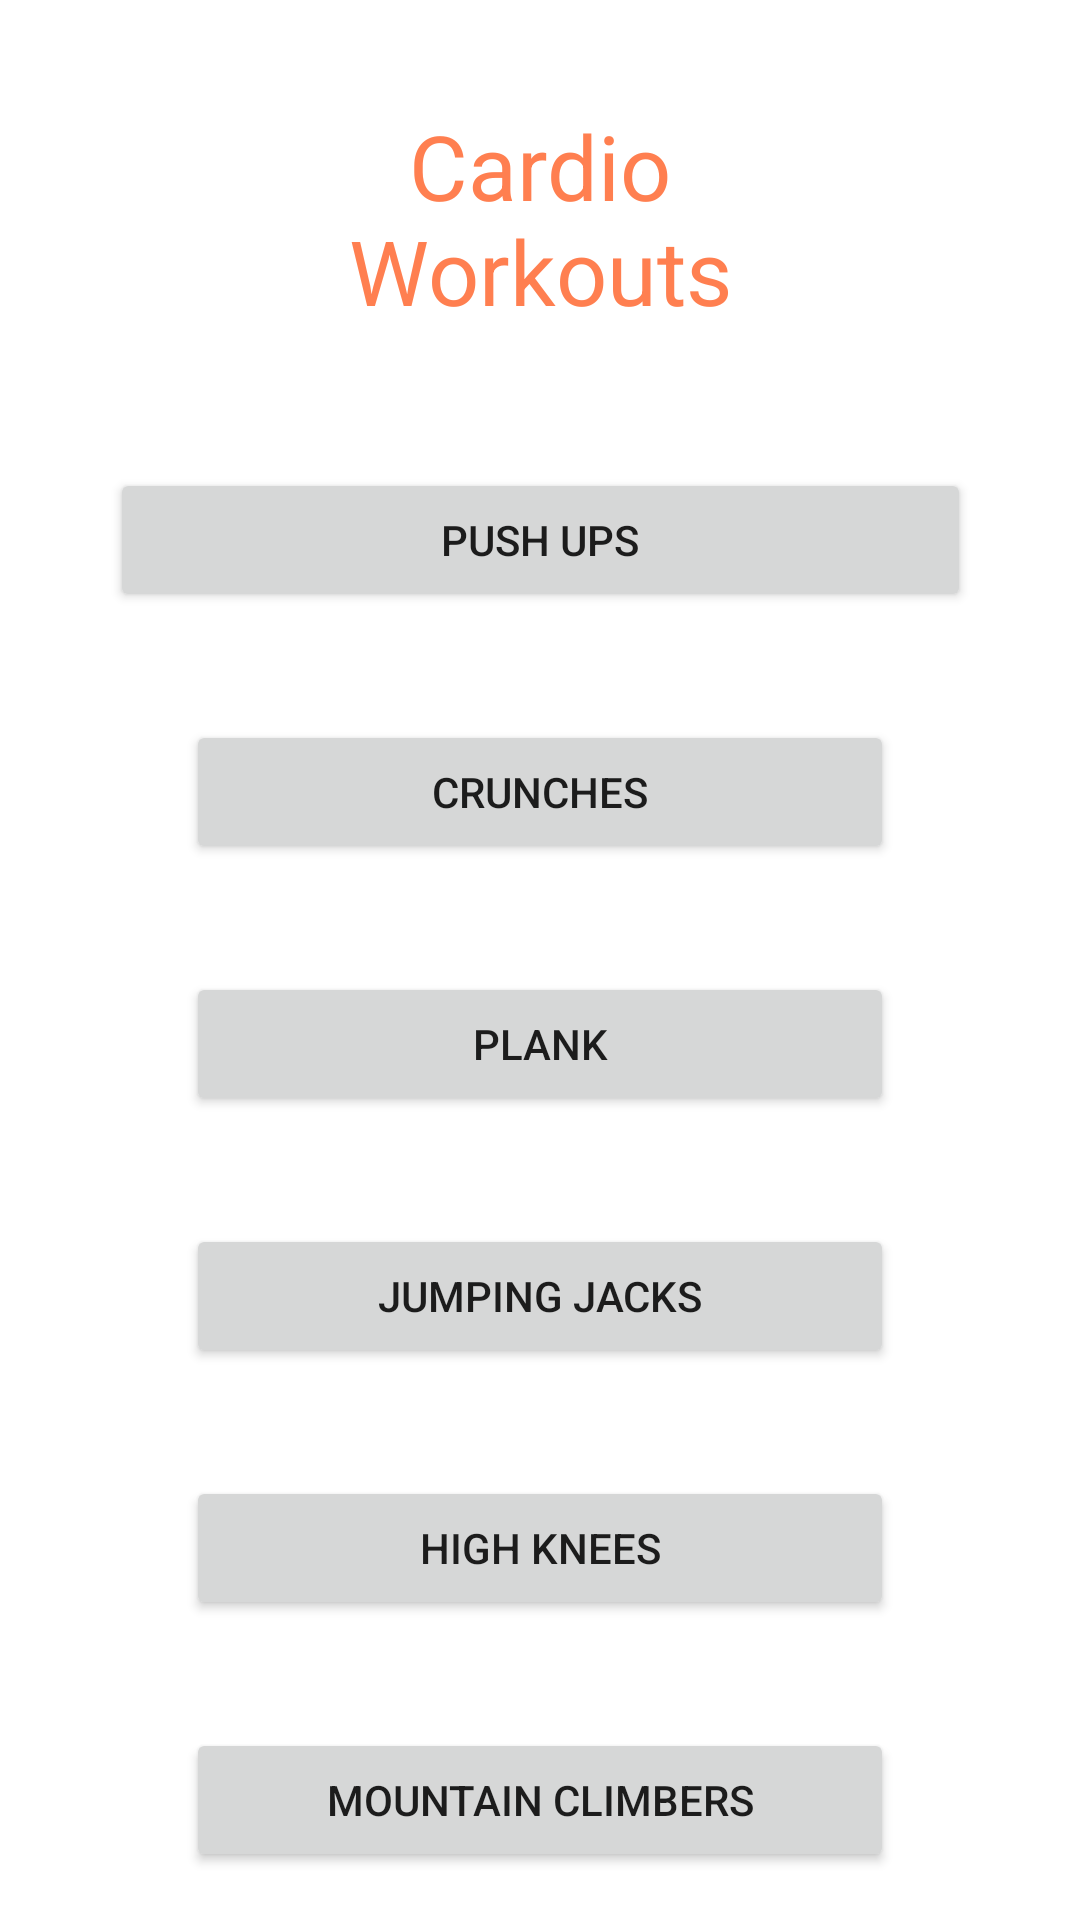

Produce the Android XML layout that renders to this screen, including the resource entries it uses.
<!-- AndroidManifest.xml: application theme Theme.MADproject_WorkoutHandling -->
<!-- res/layout/activity_cardio_workout.xml -->
<?xml version="1.0" encoding="utf-8"?>
<androidx.constraintlayout.widget.ConstraintLayout xmlns:android="http://schemas.android.com/apk/res/android"
    xmlns:app="http://schemas.android.com/apk/res-auto"
    xmlns:tools="http://schemas.android.com/tools"
    android:layout_width="match_parent"
    android:layout_height="match_parent"
    android:background="@drawable/bkgrnd"
    tools:context=".CardioWorkout">

    <Button
        android:id="@+id/mntnbtn"
        android:layout_width="0dp"
        android:layout_height="wrap_content"
        android:layout_marginStart="62dp"
        android:layout_marginTop="36dp"
        android:layout_marginEnd="62dp"
        android:text="@string/cardiobtn6"
        app:layout_constraintBottom_toBottomOf="parent"
        app:layout_constraintEnd_toEndOf="parent"
        app:layout_constraintHorizontal_bias="1.0"
        app:layout_constraintStart_toStartOf="parent"
        app:layout_constraintTop_toBottomOf="@+id/hykneebtn"
        app:layout_constraintVertical_bias="0.0" />

    <Button
        android:id="@+id/crunches"
        android:layout_width="0dp"
        android:layout_height="wrap_content"
        android:layout_marginStart="62dp"
        android:layout_marginTop="36dp"
        android:layout_marginEnd="62dp"
        android:text="@string/cardiobtn2"
        app:layout_constraintEnd_toEndOf="parent"
        app:layout_constraintStart_toStartOf="parent"
        app:layout_constraintTop_toBottomOf="@+id/pshups" />

    <Button
        android:id="@+id/plank"
        android:layout_width="0dp"
        android:layout_height="wrap_content"
        android:layout_marginStart="62dp"
        android:layout_marginTop="36dp"
        android:layout_marginEnd="62dp"
        android:text="@string/cardiobtn3"
        app:layout_constraintEnd_toEndOf="parent"
        app:layout_constraintStart_toStartOf="parent"
        app:layout_constraintTop_toBottomOf="@+id/crunches" />

    <Button
        android:id="@+id/jumpingjackbtn"
        android:layout_width="0dp"
        android:layout_height="wrap_content"
        android:layout_marginStart="62dp"
        android:layout_marginTop="36dp"
        android:layout_marginEnd="62dp"
        android:text="@string/cardiobtn4"
        app:layout_constraintEnd_toEndOf="parent"
        app:layout_constraintStart_toStartOf="parent"
        app:layout_constraintTop_toBottomOf="@+id/plank" />

    <Button
        android:id="@+id/hykneebtn"
        android:layout_width="0dp"
        android:layout_height="wrap_content"
        android:layout_marginStart="62dp"
        android:layout_marginTop="36dp"
        android:layout_marginEnd="62dp"
        android:text="@string/cardiobtn5"
        app:layout_constraintEnd_toEndOf="parent"
        app:layout_constraintStart_toStartOf="parent"
        app:layout_constraintTop_toBottomOf="@+id/jumpingjackbtn" />

    <Button
        android:id="@+id/pshups"
        android:layout_width="287dp"
        android:layout_height="wrap_content"
        android:layout_marginTop="156dp"
        android:text="@string/cardiobtn1"
        app:layout_constraintEnd_toEndOf="parent"
        app:layout_constraintStart_toStartOf="parent"
        app:layout_constraintTop_toTopOf="parent" />

    <TextView
        android:id="@+id/crdiowrkts"
        android:layout_width="160dp"
        android:layout_height="86dp"
        android:text="@string/cdtxt"
        android:textAlignment="center"
        android:textColor="#FF7F50"
        android:textSize="30sp"
        app:layout_constraintBottom_toTopOf="@+id/pshups"
        app:layout_constraintEnd_toEndOf="parent"
        app:layout_constraintStart_toStartOf="parent"
        app:layout_constraintTop_toTopOf="parent" />

</androidx.constraintlayout.widget.ConstraintLayout>
<!-- resources referenced by this layout -->
<resources>
  <string name="cardiobtn1">Push Ups</string>
  <string name="cardiobtn2">Crunches</string>
  <string name="cardiobtn3">Plank</string>
  <string name="cardiobtn4">Jumping Jacks</string>
  <string name="cardiobtn5">High Knees</string>
  <string name="cardiobtn6">Mountain Climbers</string>
  <string name="cdtxt">Cardio Workouts</string>
  <style name="Theme.MADproject_WorkoutHandling" parent="Theme.MaterialComponents.DayNight.DarkActionBar">
          
          <item name="colorPrimary">@color/blue</item>
          <item name="colorPrimaryVariant">@color/purple_700</item>
          <item name="colorOnPrimary">@color/white</item>
          
          <item name="colorSecondary">@color/teal_200</item>
          <item name="colorSecondaryVariant">@color/teal_700</item>
          <item name="colorOnSecondary">@color/black</item>
          
          <item name="android:statusBarColor" tools:targetApi="l">?attr/colorPrimaryVariant</item>
          
      </style>
  <color name="blue">#0000FF</color>
  <color name="purple_700">#FF3700B3</color>
  <color name="white">#FFFFFFFF</color>
  <color name="teal_200">#FF03DAC5</color>
  <color name="teal_700">#FF018786</color>
  <color name="black">#FF000000</color>
</resources>
